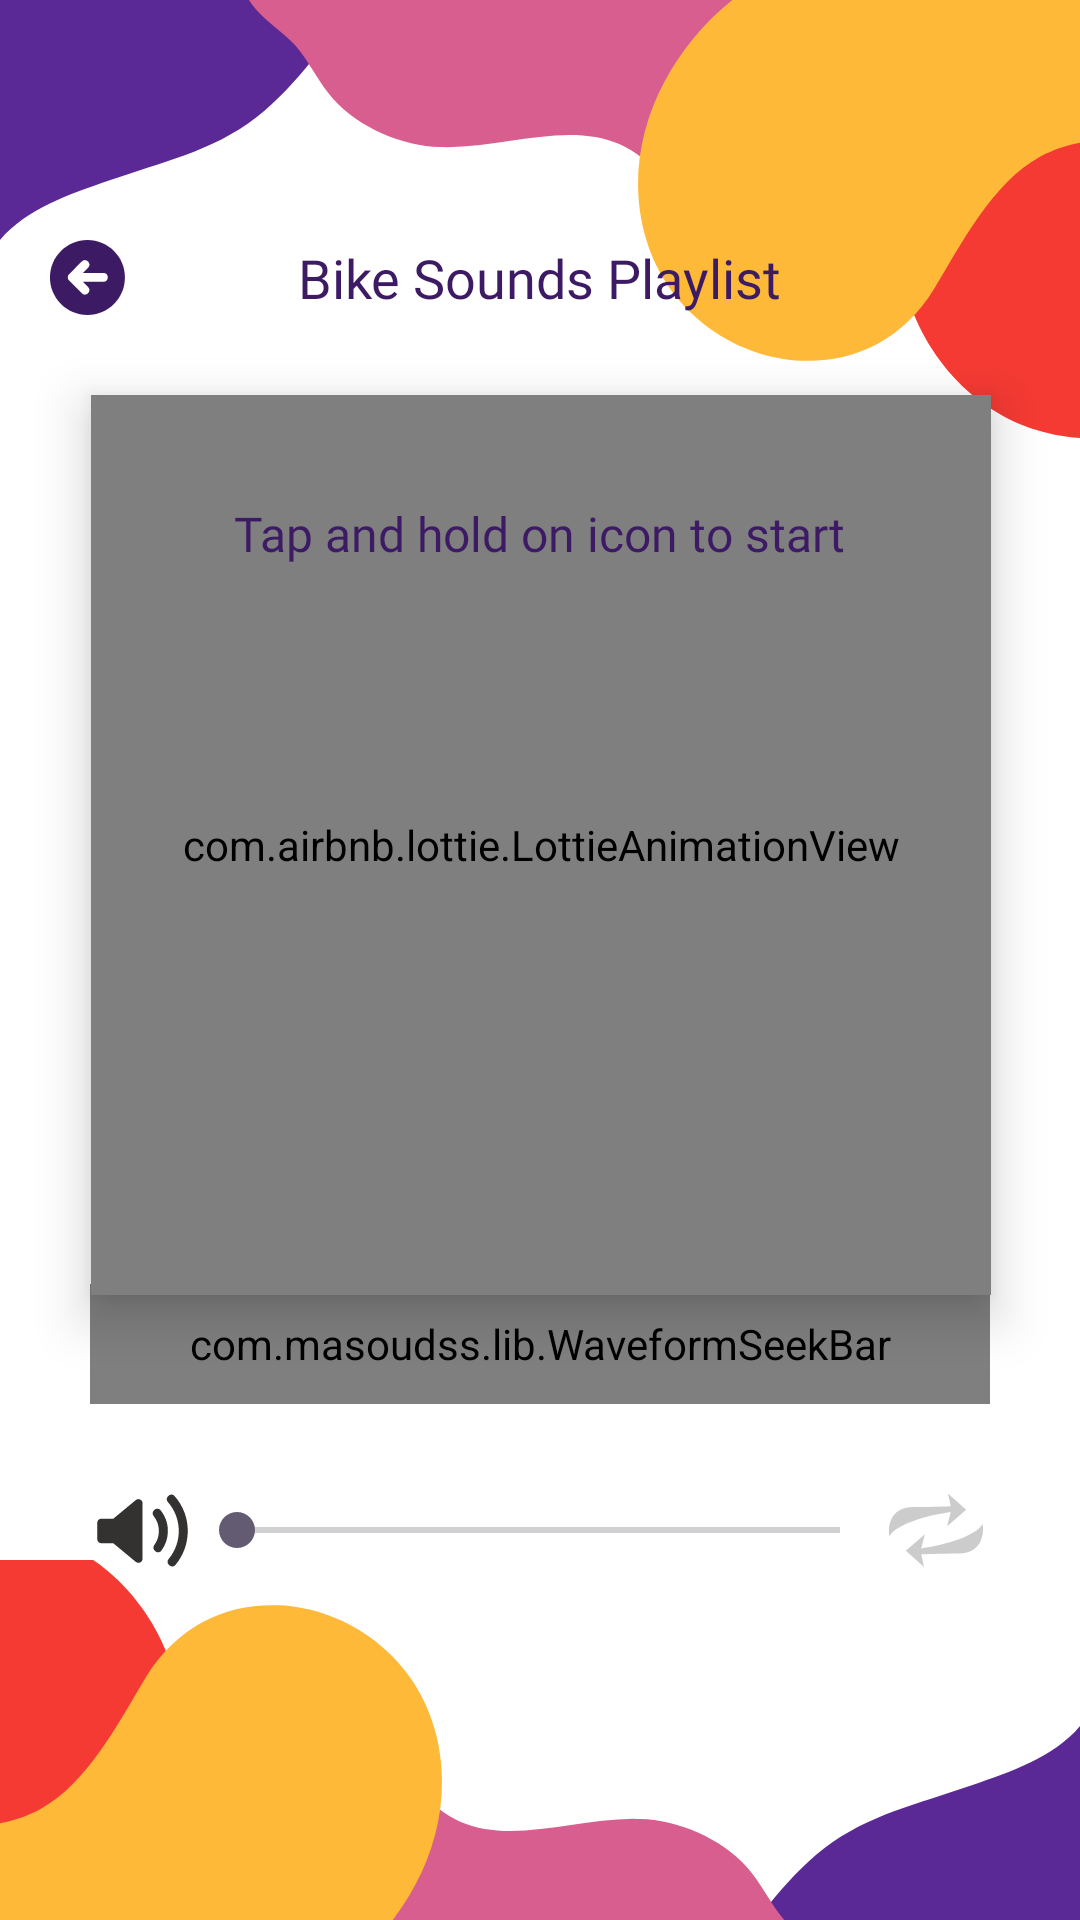

Write the Android layout XML for this screen, with the resource values it uses.
<!-- AndroidManifest.xml: application theme Theme.PrankAppInsectInPhone -->
<!-- res/layout/fragment_bike_detail.xml -->
<?xml version="1.0" encoding="utf-8"?>
<androidx.constraintlayout.widget.ConstraintLayout xmlns:android="http://schemas.android.com/apk/res/android"
    xmlns:app="http://schemas.android.com/apk/res-auto"
    xmlns:tools="http://schemas.android.com/tools"
    android:background="@color/white"
    android:layout_width="match_parent"
    android:layout_height="match_parent">

    <ImageView
        android:id="@+id/top_bg"
        android:layout_width="match_parent"
        android:layout_height="wrap_content"
        android:scaleType="centerCrop"
        android:contentDescription="@string/app_name"
        android:src="@drawable/home_fragment_background"
        app:layout_constraintEnd_toEndOf="parent"
        app:layout_constraintStart_toStartOf="parent"
        app:layout_constraintTop_toTopOf="parent" />

    <ImageView
        android:id="@+id/back_icon"
        android:layout_width="wrap_content"
        android:layout_height="wrap_content"
        android:layout_marginStart="16dp"
        android:foreground="@drawable/ripple_effect"
        android:layout_marginTop="80dp"
        android:contentDescription="@string/app_name"
        app:layout_constraintStart_toStartOf="parent"
        app:layout_constraintTop_toTopOf="@+id/top_bg"
        app:srcCompat="@drawable/back_icon" />

    <TextView
        android:id="@+id/headingText"
        android:layout_width="wrap_content"
        android:layout_height="wrap_content"
        android:text="@string/bike_sounds_playlist"
        android:fontFamily="@font/elsie_black"
        android:textColor="#3D1B64"
        android:textSize="18sp"
        app:layout_constraintBottom_toBottomOf="@+id/back_icon"
        app:layout_constraintEnd_toEndOf="parent"
        app:layout_constraintStart_toStartOf="parent"
        app:layout_constraintTop_toTopOf="@+id/back_icon" />

    <ImageView
        android:id="@+id/lotti_bg"
        android:layout_width="0dp"
        android:layout_height="0dp"
        android:layout_marginStart="32dp"
        android:layout_marginEnd="32dp"
        android:contentDescription="@string/app_name"
        android:src="@drawable/rounded_stroke"
        app:layout_constraintBottom_toTopOf="@+id/waveformSeekBar"
        app:layout_constraintEnd_toEndOf="parent"
        app:layout_constraintHorizontal_bias="0.0"
        app:layout_constraintStart_toStartOf="parent"
        app:layout_constraintTop_toBottomOf="@+id/top_bg" />

    <TextView
        android:id="@+id/textView7"
        android:layout_width="wrap_content"
        android:layout_height="wrap_content"
        android:layout_marginTop="16dp"
        android:text="@string/tap_and_hold_on_icon_to_start"
        android:fontFamily="@font/elsie_black"
        android:textColor="#3D1B64"
        android:textSize="16sp"
        android:elevation="15dp"
        app:layout_constraintEnd_toEndOf="@+id/lotti_bg"
        app:layout_constraintStart_toStartOf="@+id/lotti_bg"
        app:layout_constraintTop_toBottomOf="@+id/top_bg" />

    <com.airbnb.lottie.LottieAnimationView
        android:id="@+id/fart_lotti"
        android:layout_width="300dp"
        android:layout_height="300dp"
        android:elevation="10dp"
        app:layout_constraintBottom_toBottomOf="@+id/lotti_bg"
        app:layout_constraintDimensionRatio="w,1:1"
        app:layout_constraintEnd_toEndOf="@+id/lotti_bg"
        app:layout_constraintHorizontal_bias="0.498"
        app:layout_constraintStart_toStartOf="@+id/lotti_bg"
        app:layout_constraintTop_toBottomOf="@+id/top_bg"
        app:layout_constraintWidth_percent="0.15"
        app:lottie_loop="true"
        app:lottie_rawRes="@raw/bike" />

    <com.masoudss.lib.WaveformSeekBar
        android:id="@+id/waveformSeekBar"
        android:layout_width="300dp"
        android:layout_height="40dp"
        android:layout_marginTop="16dp"
        android:layout_marginBottom="32dp"
        app:layout_constraintBottom_toTopOf="@+id/seekBar"
        app:layout_constraintEnd_toEndOf="parent"
        app:layout_constraintStart_toStartOf="parent"
        app:layout_constraintTop_toBottomOf="@+id/lotti_bg"
        app:marker_color="#9C9C9C"
        app:marker_text_color="@color/black"
        app:marker_text_padding="2dp"
        app:marker_text_size="12dp"
        app:marker_width="1dp"
        app:wave_background_color="#9C9C9C"
        app:wave_corner_radius="2dp"
        app:wave_gap="2dp"
        app:wave_gravity="center"
        app:wave_min_height="5dp"
        app:wave_padding_Bottom="2dp"
        app:wave_padding_left="2dp"
        app:wave_padding_right="2dp"
        app:wave_padding_top="2dp"
        app:wave_progress_color="#FEB938"
        app:wave_width="5dp" />

    <SeekBar
        android:id="@+id/seekBar"
        android:layout_width="0dp"
        android:layout_height="20dp"
        android:layout_marginBottom="120dp"
        app:layout_constraintBottom_toBottomOf="parent"
        app:layout_constraintEnd_toStartOf="@+id/loop"
        app:layout_constraintStart_toEndOf="@id/volume_icon" />

    <ImageView
        android:id="@+id/bottom_bg"
        android:layout_width="match_parent"
        android:layout_height="120dp"
        android:rotation="180"
        android:scaleType="centerCrop"
        android:contentDescription="@string/app_name"
        android:src="@drawable/home_fragment_background"
        app:layout_constraintBottom_toBottomOf="parent"
        app:layout_constraintEnd_toEndOf="parent"
        app:layout_constraintStart_toStartOf="parent" />

    <ImageView
        android:id="@+id/volume_icon"
        android:layout_width="wrap_content"
        android:layout_height="wrap_content"
        android:src="@drawable/volume_icon"
        android:contentDescription="@string/app_name"
        app:layout_constraintBottom_toBottomOf="@+id/seekBar"
        app:layout_constraintEnd_toStartOf="@+id/seekBar"
        app:layout_constraintStart_toStartOf="@+id/lotti_bg"
        app:layout_constraintTop_toTopOf="@+id/seekBar" />

    <ImageView
        android:id="@+id/loop"
        android:layout_width="wrap_content"
        android:layout_height="wrap_content"
        android:src="@drawable/dim_loop"
        android:contentDescription="@string/app_name"
        app:layout_constraintStart_toEndOf="@id/seekBar"
        app:layout_constraintBottom_toBottomOf="@+id/seekBar"
        app:layout_constraintEnd_toEndOf="@+id/lotti_bg"
        app:layout_constraintTop_toTopOf="@+id/seekBar" />


</androidx.constraintlayout.widget.ConstraintLayout>
<!-- resources referenced by this layout -->
<resources>
  <color name="black">#FF000000</color>
  <color name="white">#FFFFFFFF</color>
  <!-- drawable back_icon (drawable) -->
  <vector xmlns:android="http://schemas.android.com/apk/res/android"
      android:width="26dp"
      android:height="25dp"
      android:viewportWidth="26"
      android:viewportHeight="25">
    <group>
      <clip-path
          android:pathData="M0.65,0h25v25h-25z"/>
      <path
          android:pathData="M13.15,25C20.054,25 25.65,19.404 25.65,12.5C25.65,5.596 20.054,0 13.15,0C6.247,0 0.65,5.596 0.65,12.5C0.65,19.404 6.247,25 13.15,25Z"
          android:fillColor="#3D1B64"/>
      <path
          android:pathData="M18.515,10.977C16.22,10.977 13.925,10.977 11.63,10.977C12.214,10.392 12.799,9.807 13.384,9.222C14.733,7.873 12.631,5.787 11.279,7.14C9.853,8.565 8.428,9.991 7.002,11.417C6.43,11.989 6.445,12.942 7.013,13.51C8.439,14.936 9.864,16.361 11.29,17.787C12.639,19.136 14.725,17.034 13.373,15.682C12.791,15.101 12.21,14.519 11.629,13.938C13.917,13.938 16.206,13.938 18.494,13.938C20.406,13.938 20.423,10.977 18.515,10.977Z"
          android:fillColor="#ffffff"/>
    </group>
  </vector>
  <!-- drawable dim_loop (drawable) -->
  <vector xmlns:android="http://schemas.android.com/apk/res/android"
      android:width="32dp"
      android:height="26dp"
      android:viewportWidth="32"
      android:viewportHeight="26">
    <path
        android:pathData="M26.072,6.268L19.997,0.83L20.923,5.053C19.824,5.13 15.751,5.296 8.253,5.342C0.756,5.388 -0.077,11.879 0.443,15.119C3.22,10.491 15.254,7.791 20.923,7.02L19.708,11.764L26.072,6.268Z"
        android:fillColor="#000000"
        android:fillAlpha="0.2"/>
    <path
        android:pathData="M5.929,19.882L12.003,25.32L11.078,21.097C12.177,21.02 16.25,20.854 23.747,20.807C31.245,20.761 32.078,14.27 31.558,11.03C28.781,15.658 16.747,18.358 11.078,19.13L12.293,14.386L5.929,19.882Z"
        android:fillColor="#000000"
        android:fillAlpha="0.2"/>
  </vector>
  <!-- drawable ripple_effect (drawable) -->
  <?xml version="1.0" encoding="utf-8"?>
  <ripple xmlns:android="http://schemas.android.com/apk/res/android"
  android:color="?android:colorControlHighlight">
  <item android:id="@android:id/mask">
      <shape android:shape="rectangle">
          <solid android:color="#673AB7"/>
      </shape>
  </item>
  </ripple>
  <!-- drawable rounded_stroke (drawable) -->
  <?xml version="1.0" encoding="utf-8"?>
  <shape xmlns:android="http://schemas.android.com/apk/res/android">
  <stroke android:width="1dp"
      android:color="@color/black"/>
      <corners android:radius="20dp"/>
  </shape>
  <string name="app_name">Pranks Spider Prank Car Sounds</string>
  <string name="bike_sounds_playlist">Bike Sounds Playlist</string>
  <string name="tap_and_hold_on_icon_to_start">Tap and hold on icon to start</string>
  <style name="Theme.PrankAppInsectInPhone" parent="Base.Theme.PrankAppInsectInPhone" />
  <style name="Base.Theme.PrankAppInsectInPhone" parent="Theme.Material3.DayNight.NoActionBar">
          
          
          <item name="android:statusBarColor">
              @android:color/black
          </item>
  
      </style>
</resources>
